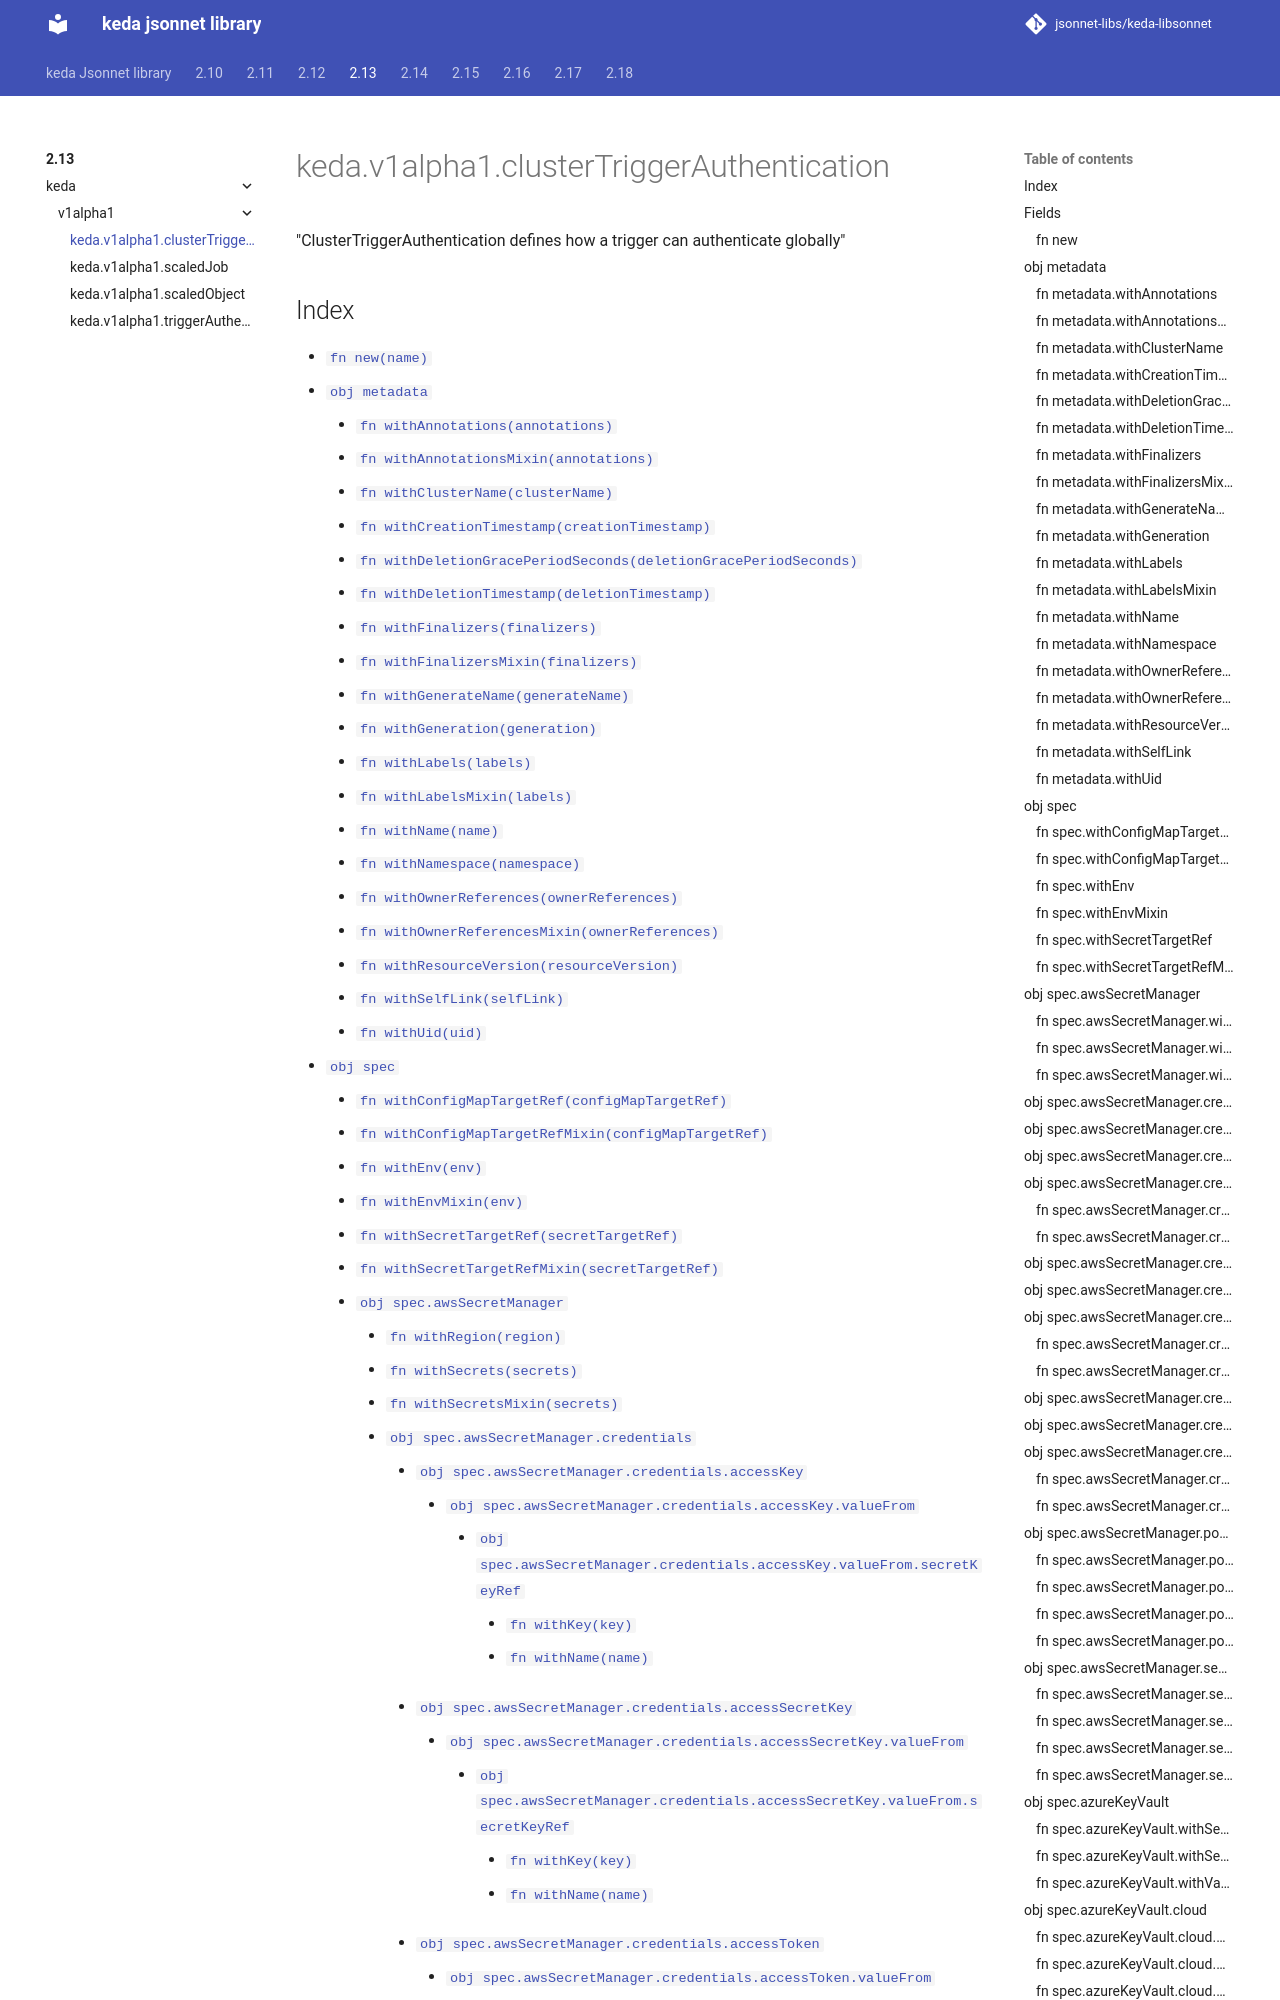

repository: jsonnet-libs/keda-libsonnet · page: 2.13/keda/v1alpha1/clusterTriggerAuthentication/index.html · generator: mkdocs

---
permalink: /2.13/keda/v1alpha1/clusterTriggerAuthentication/
---

# keda.v1alpha1.clusterTriggerAuthentication

"ClusterTriggerAuthentication defines how a trigger can authenticate globally"

## Index
